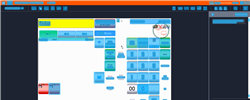
Task: Trigger Based Attended Automation
Workflow: [For Archive] NAMOS_TH_VoidReceiptRefund_ItemRefund

Step 1: Computer Vision in window 'Web Rep Console*' (msedge.exe)

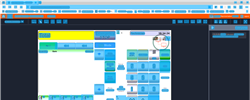
Step 2: CV refresh

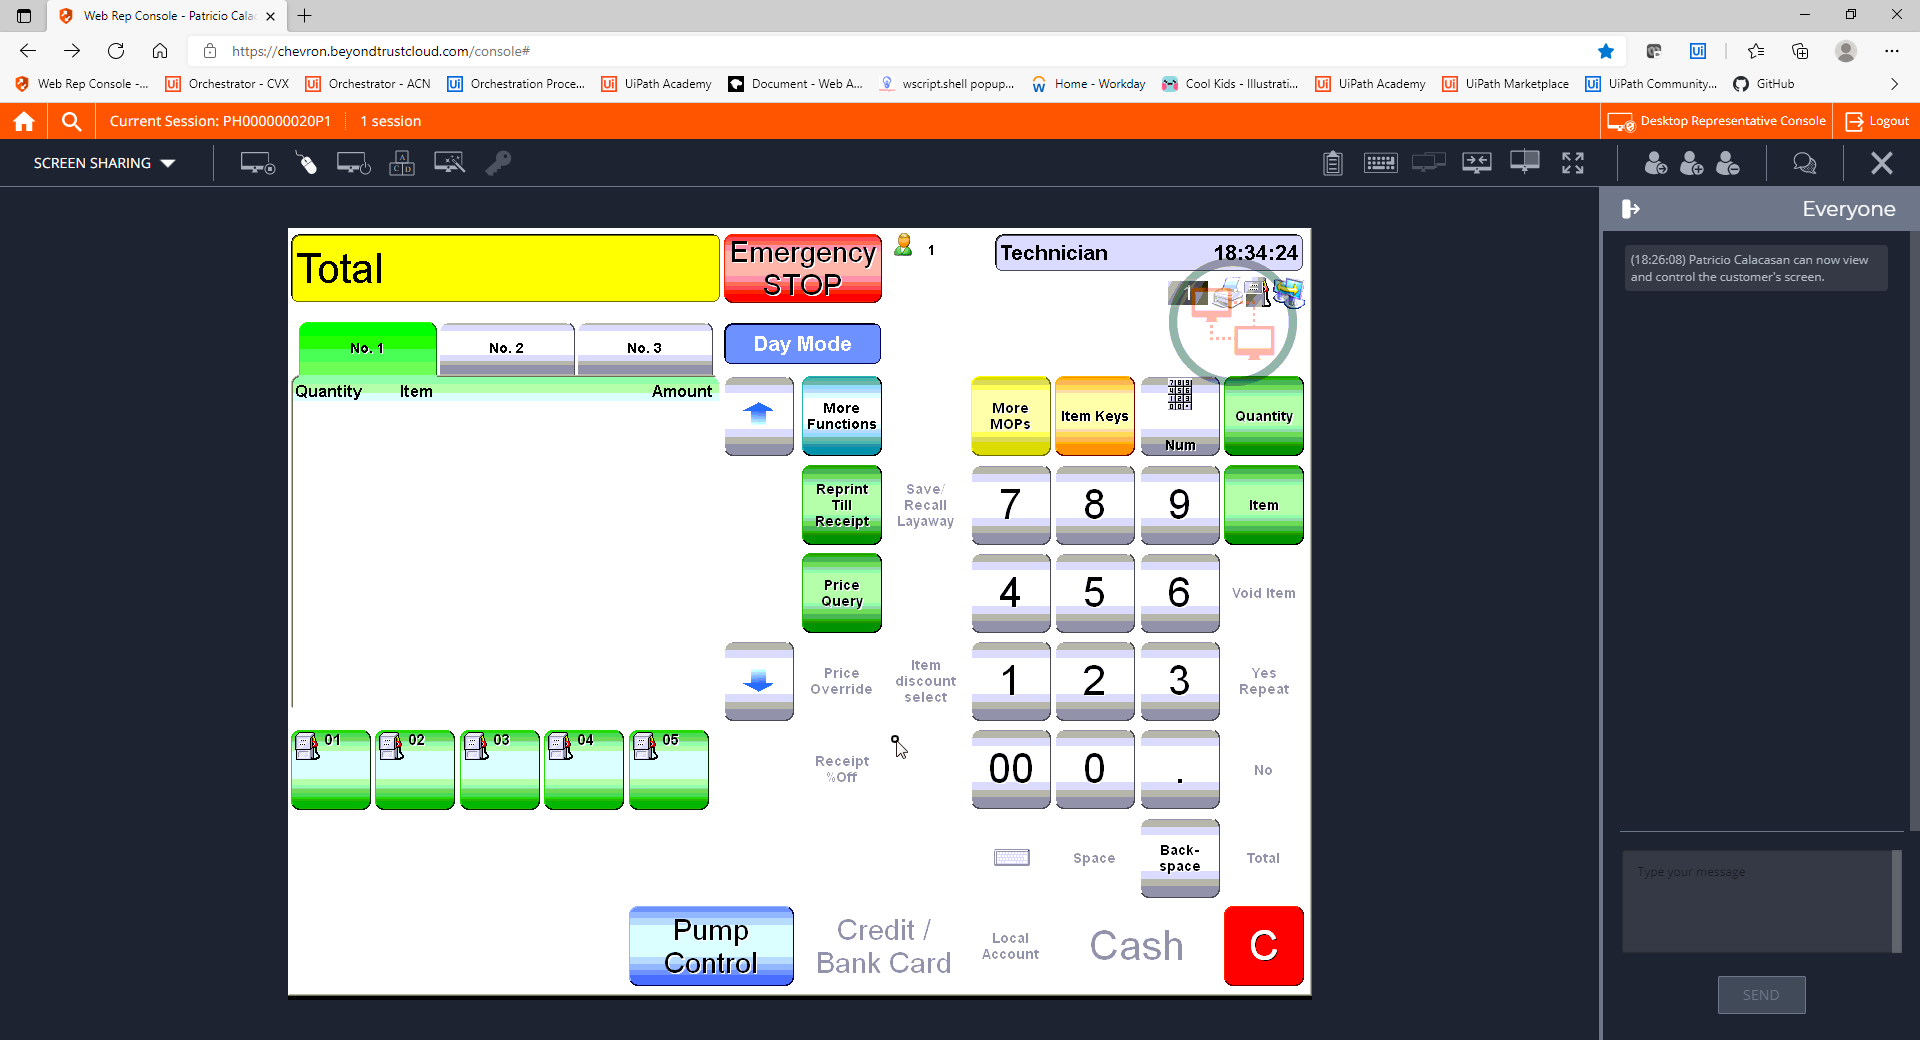
Step 3: CVCache

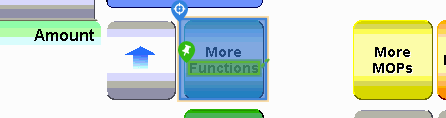
Step 4 [try]: CV Click - Button

Step 5: CvDescriptor (same screen as step 4)

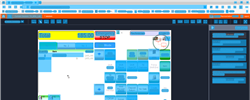
Step 6: CVRefresh

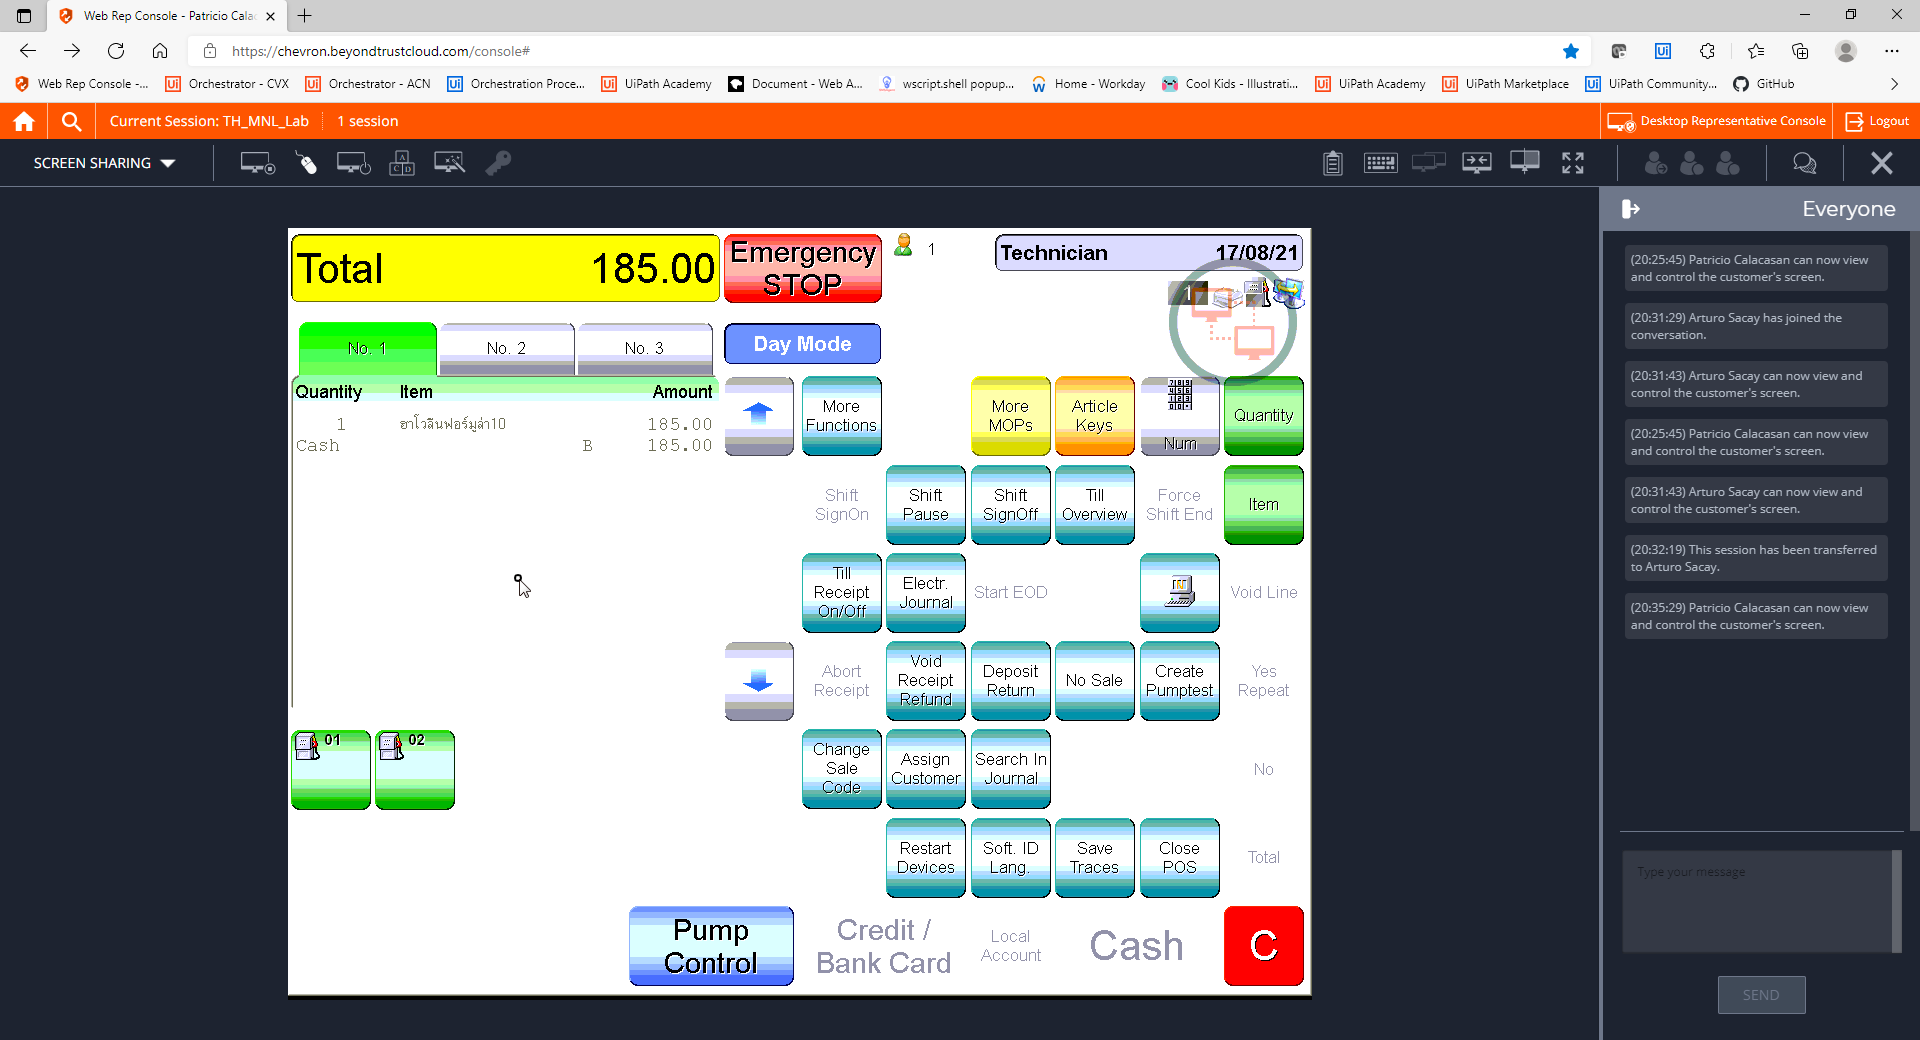
Step 7: CVCache

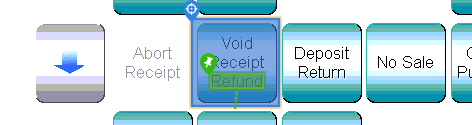
Step 8 [try]: CV Click - Button

Step 9: CvDescriptor (same screen as step 8)

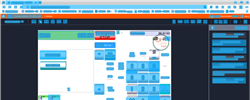
Step 10: CV refresh

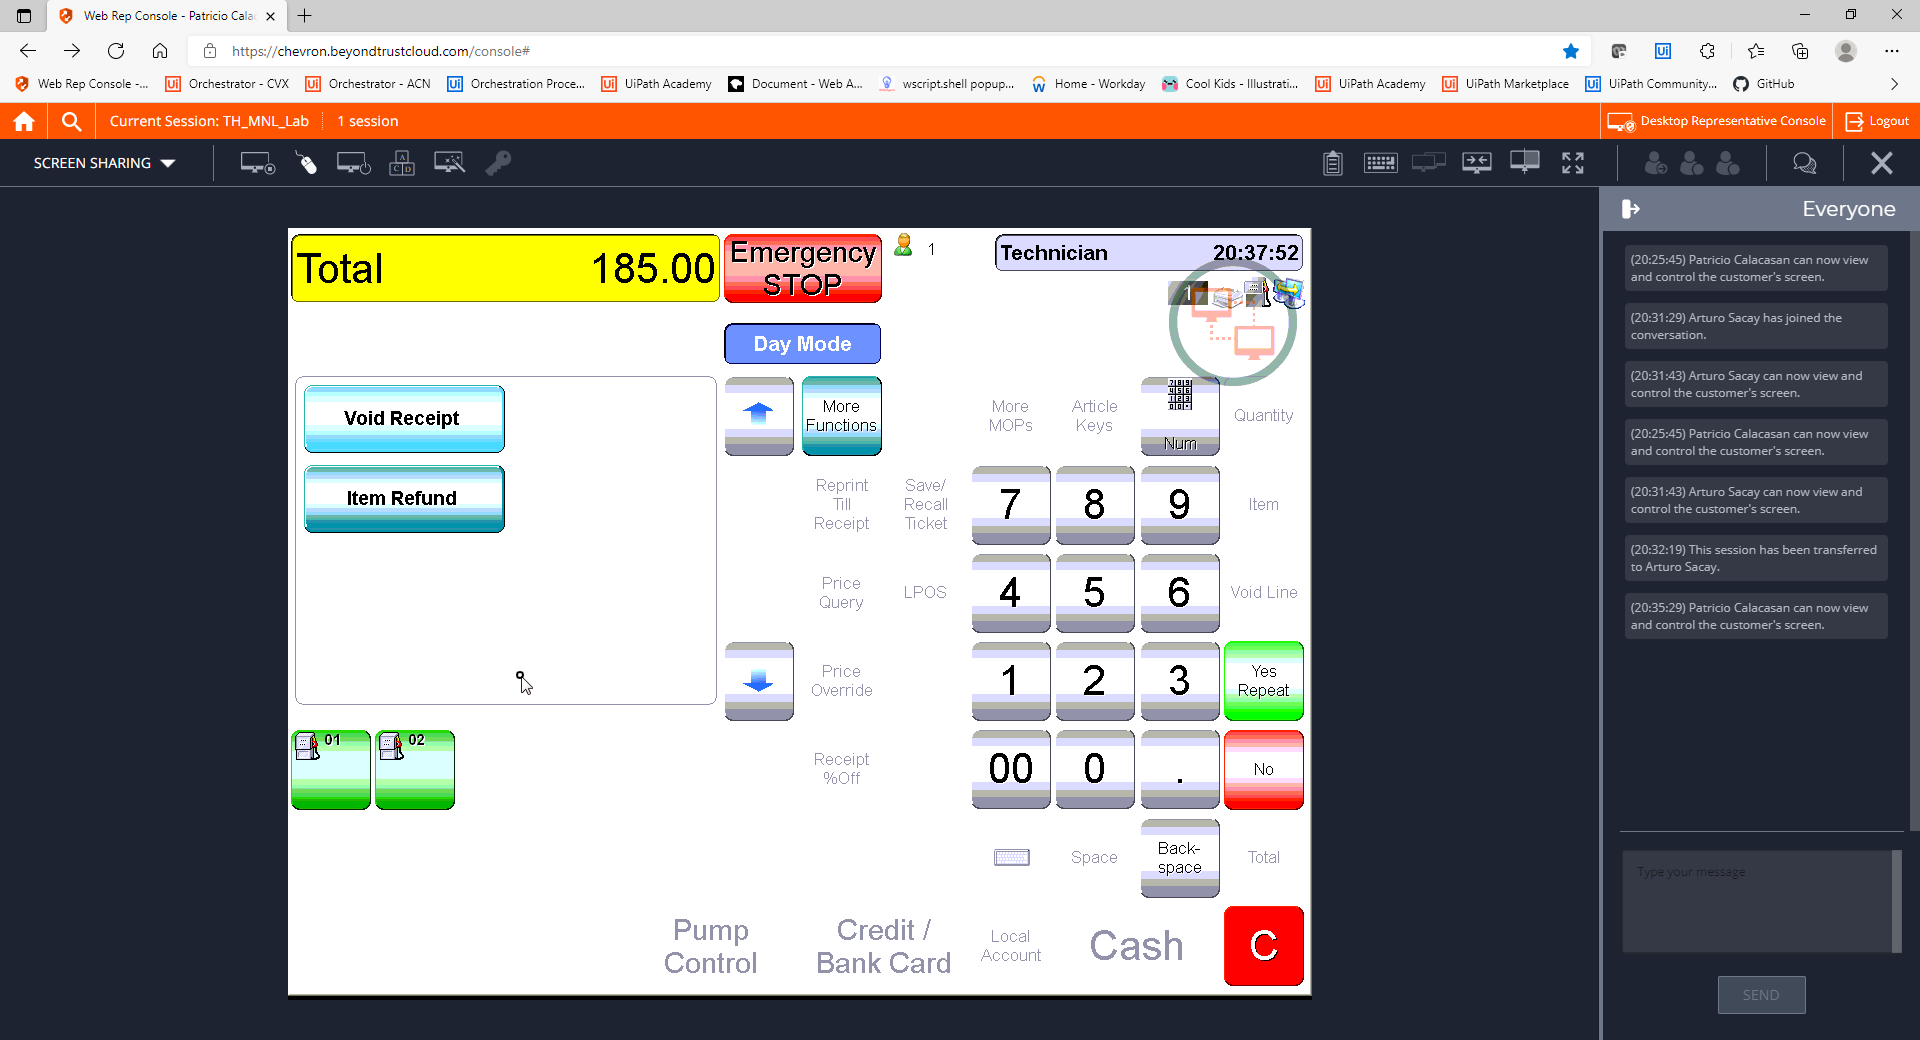
Step 11: CVCache

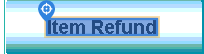
Step 12 [try]: CV Click - Text

Step 13: CvDescriptor (same screen as step 12)

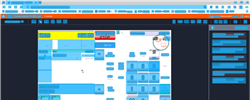
Step 14: CV refresh

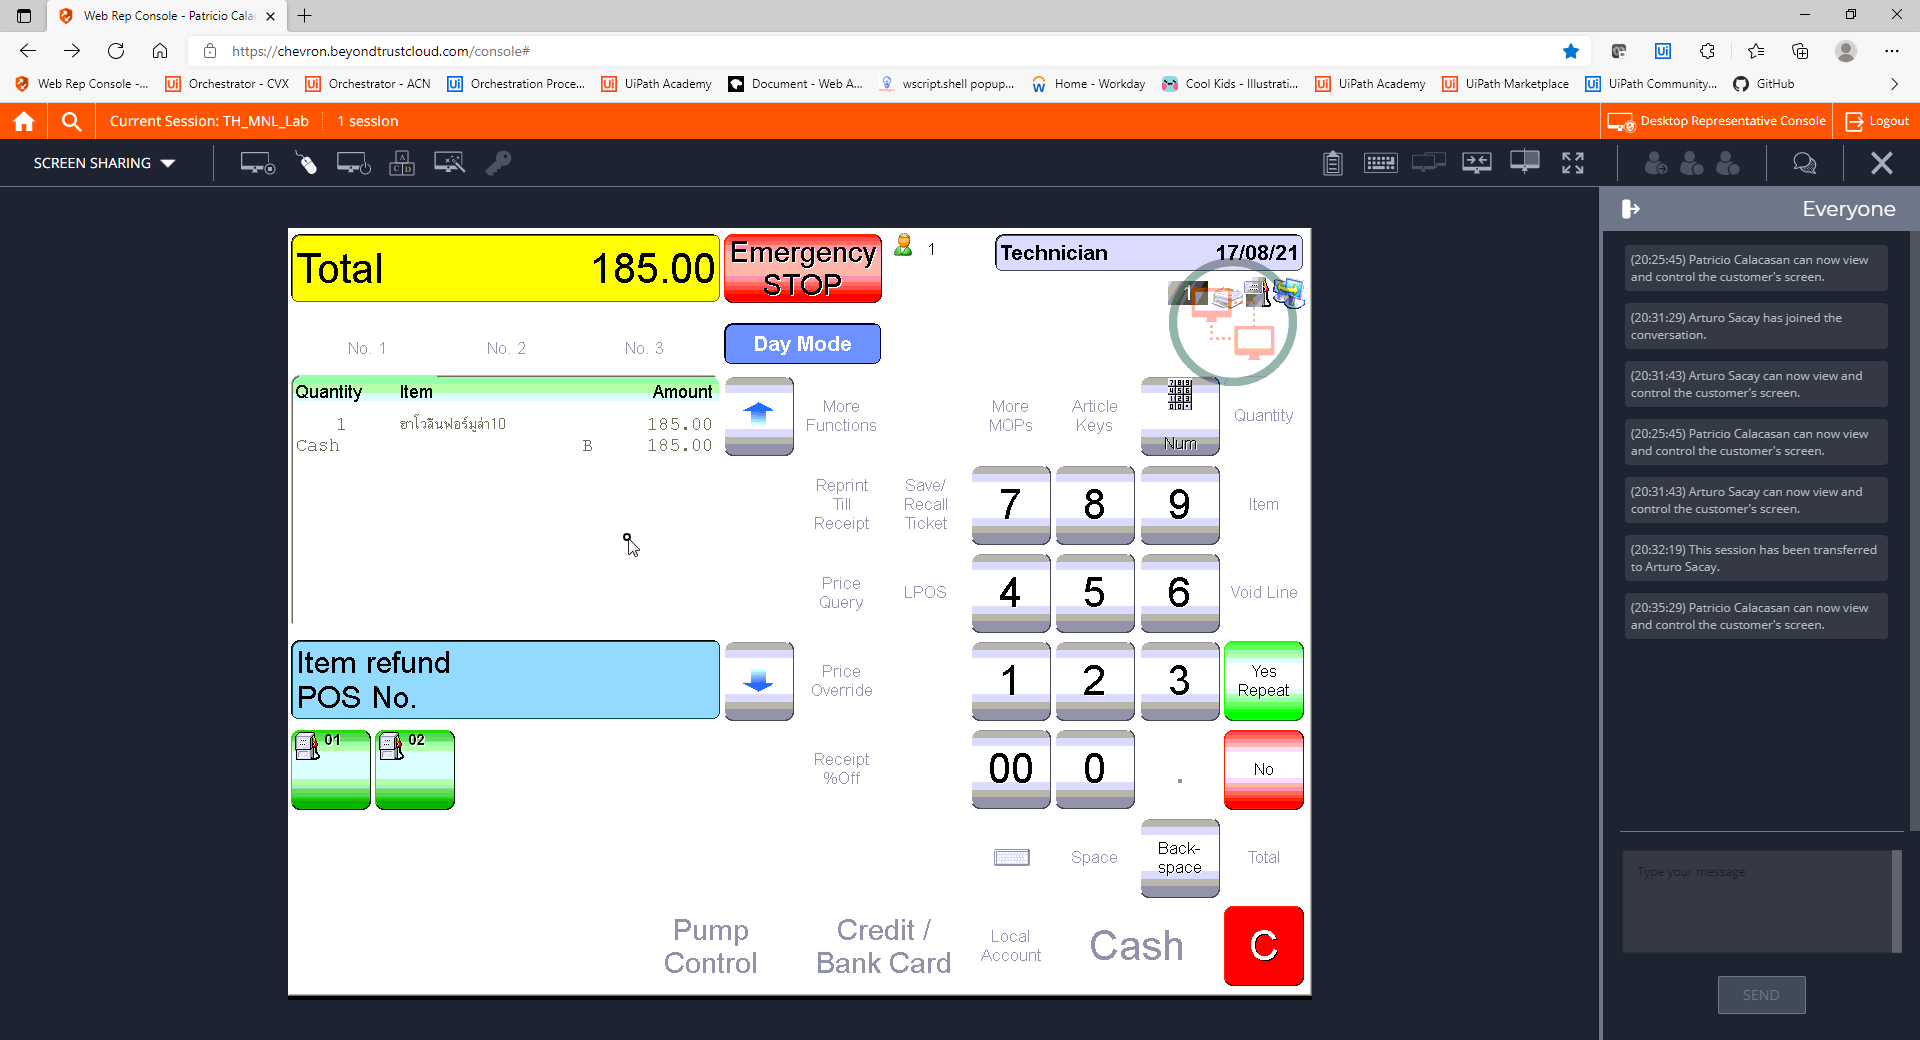
Step 15: CVCache

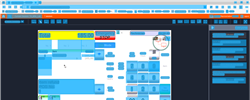
Step 16: CV refresh

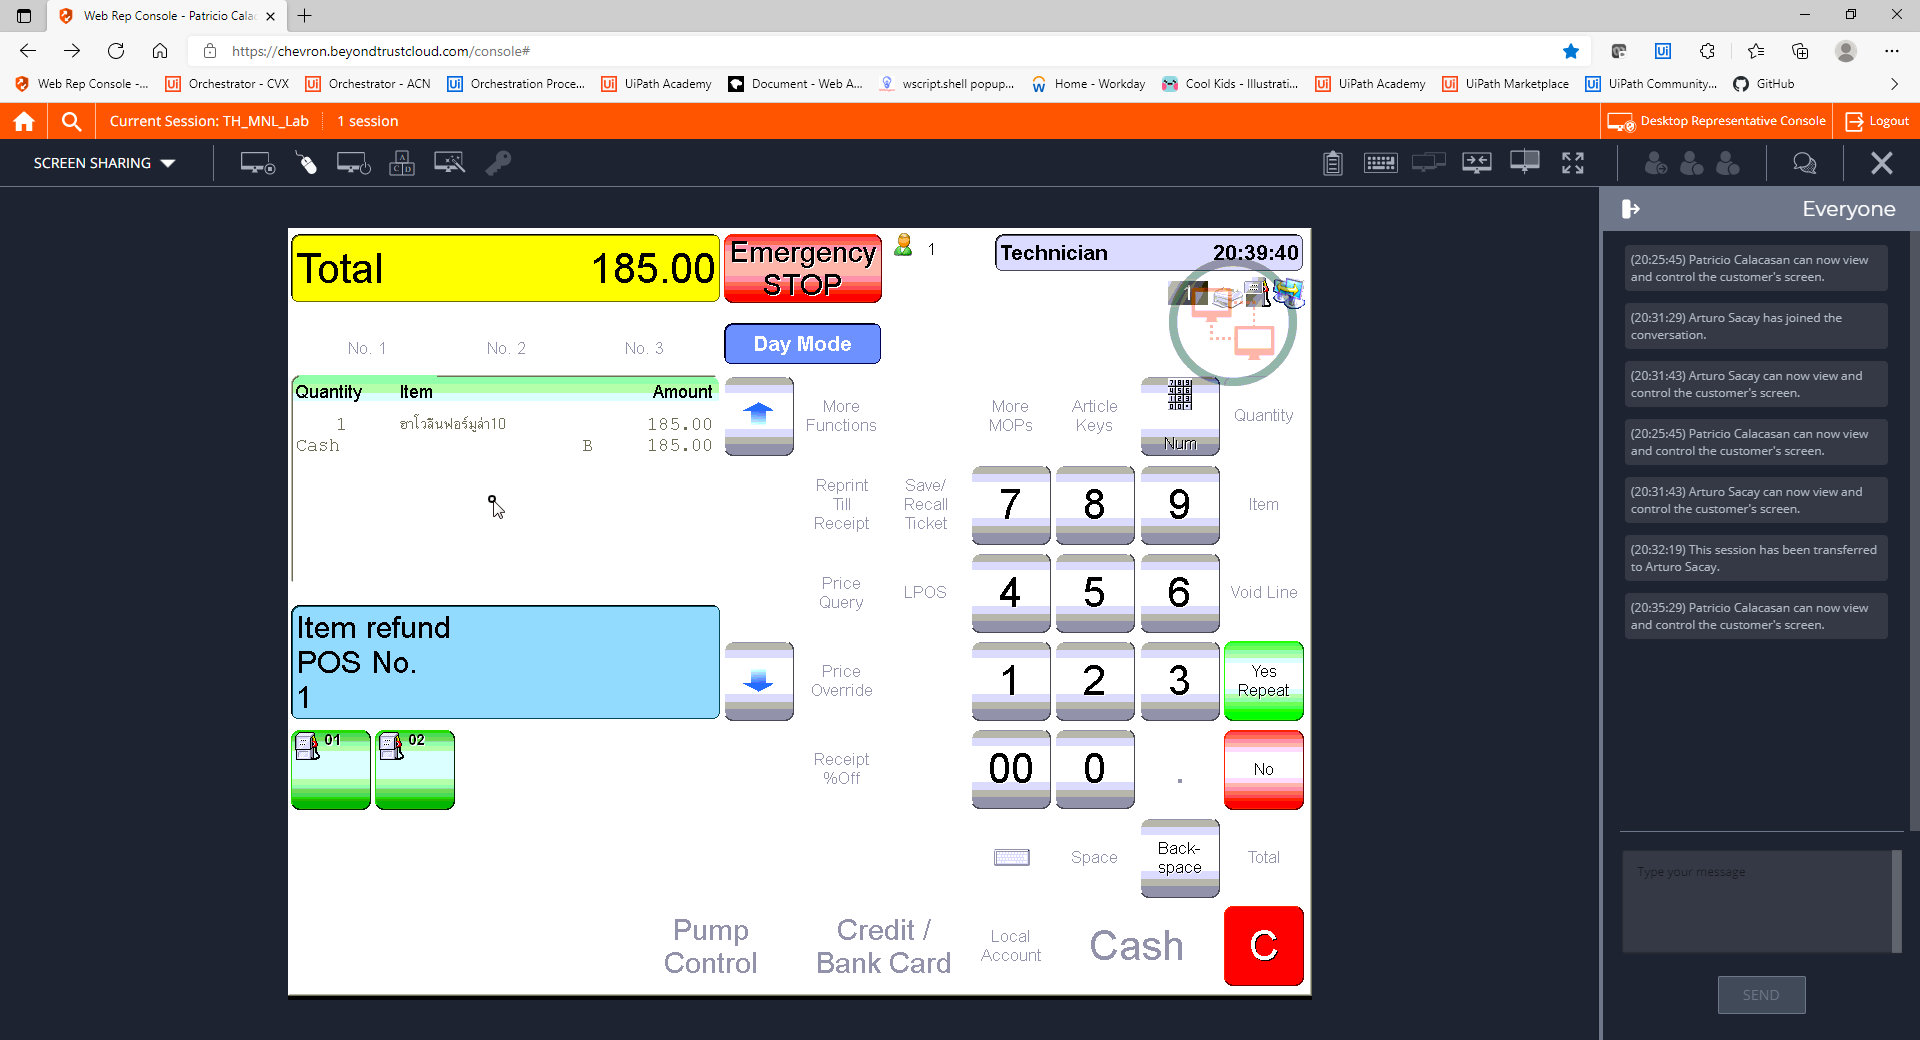
Step 17: CVCache

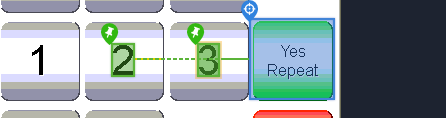
Step 18 [try]: CV Click - Cell

Step 19: CvDescriptor (same screen as step 18)

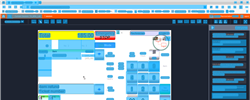
Step 20: CV refresh

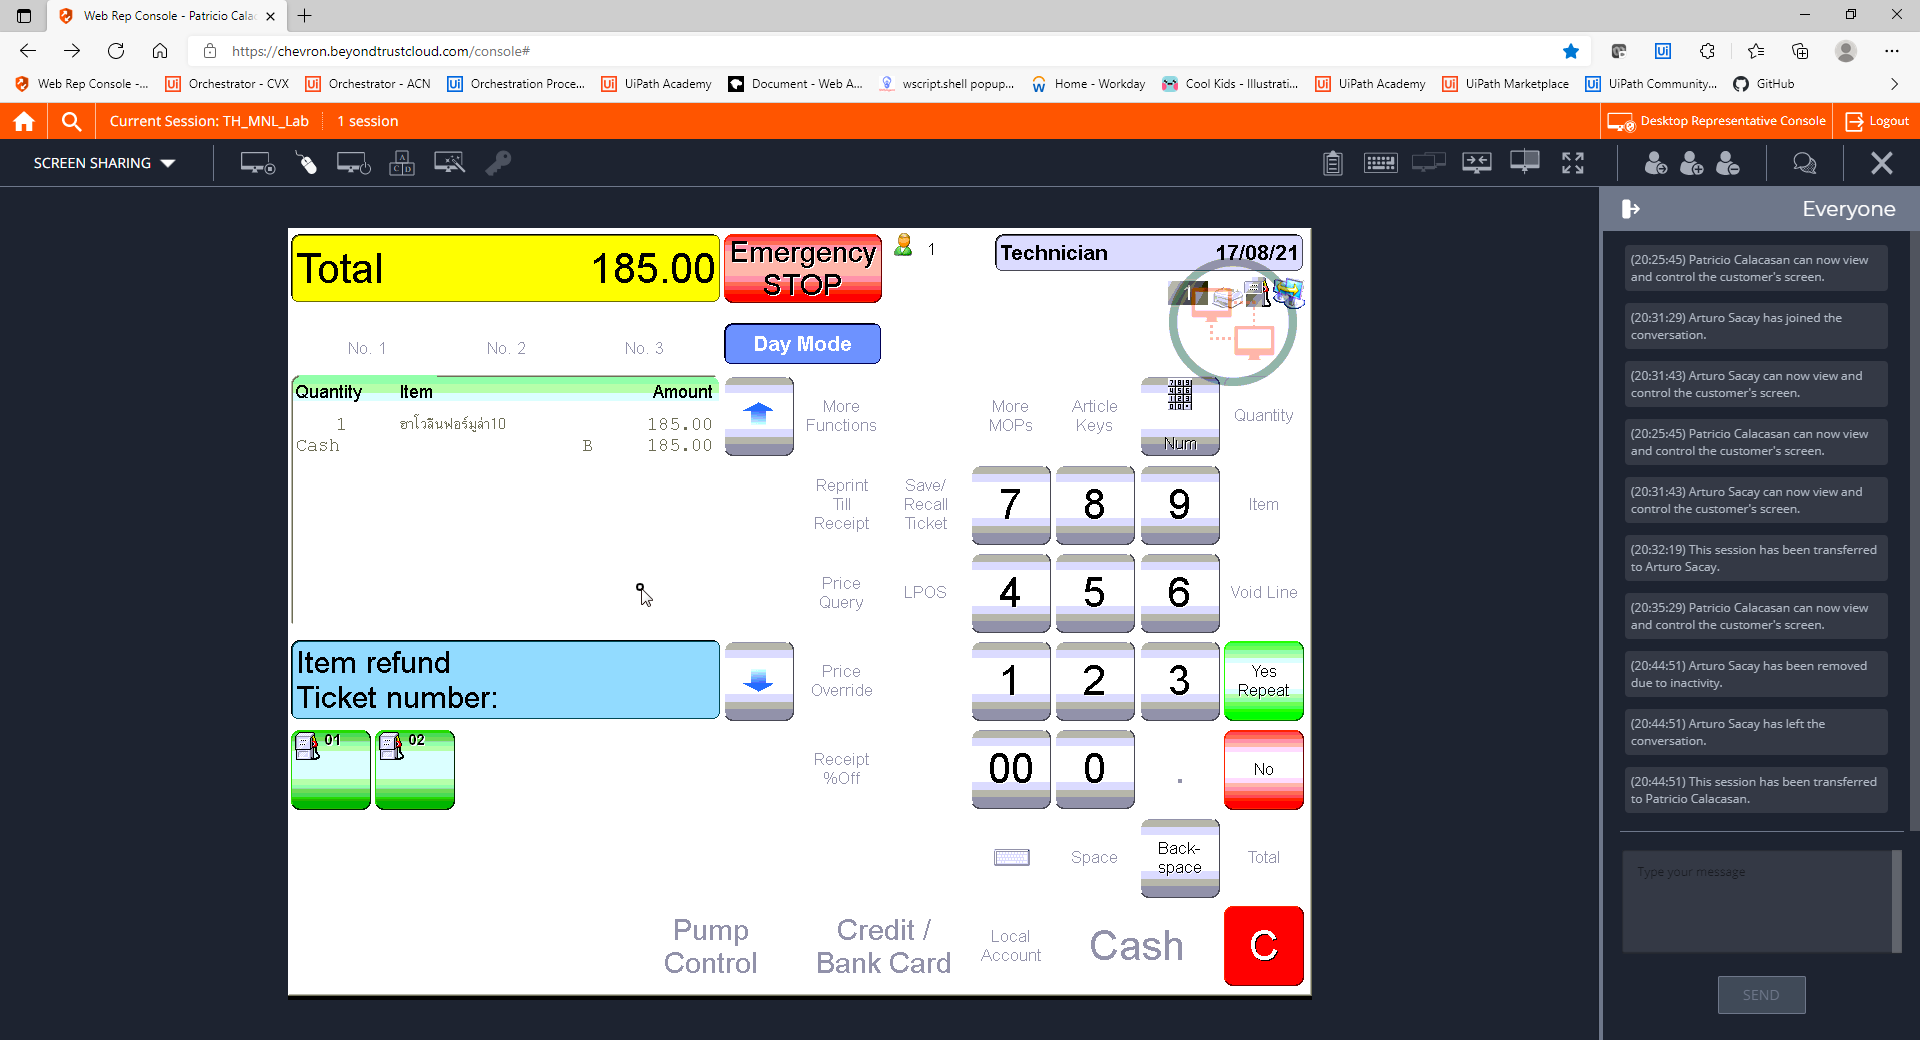
Step 21: CVCache

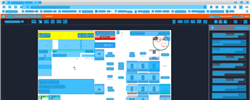
Step 22: CV refresh

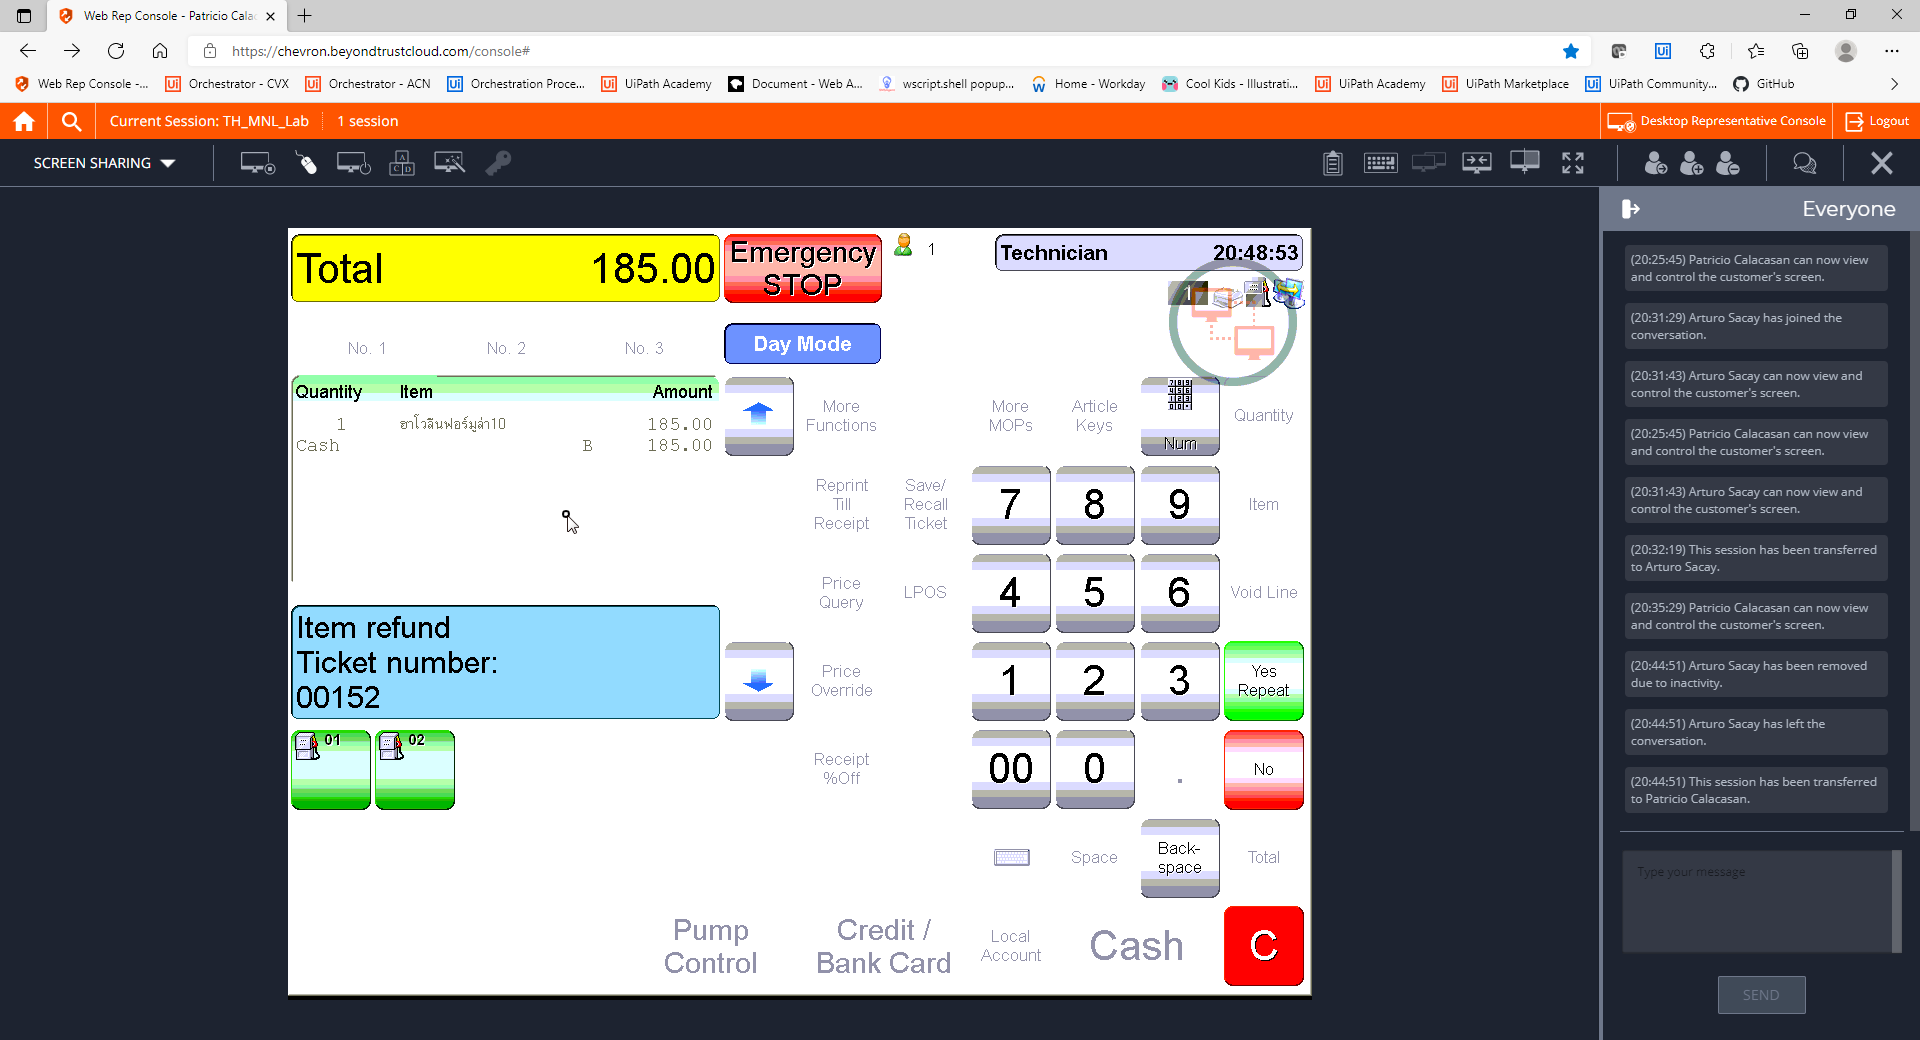
Step 23: CVCache

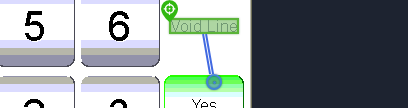
Step 24 [try]: CV Click - Text

Step 25: CvDescriptor (same screen as step 24)

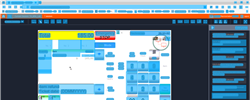
Step 26: CV refresh

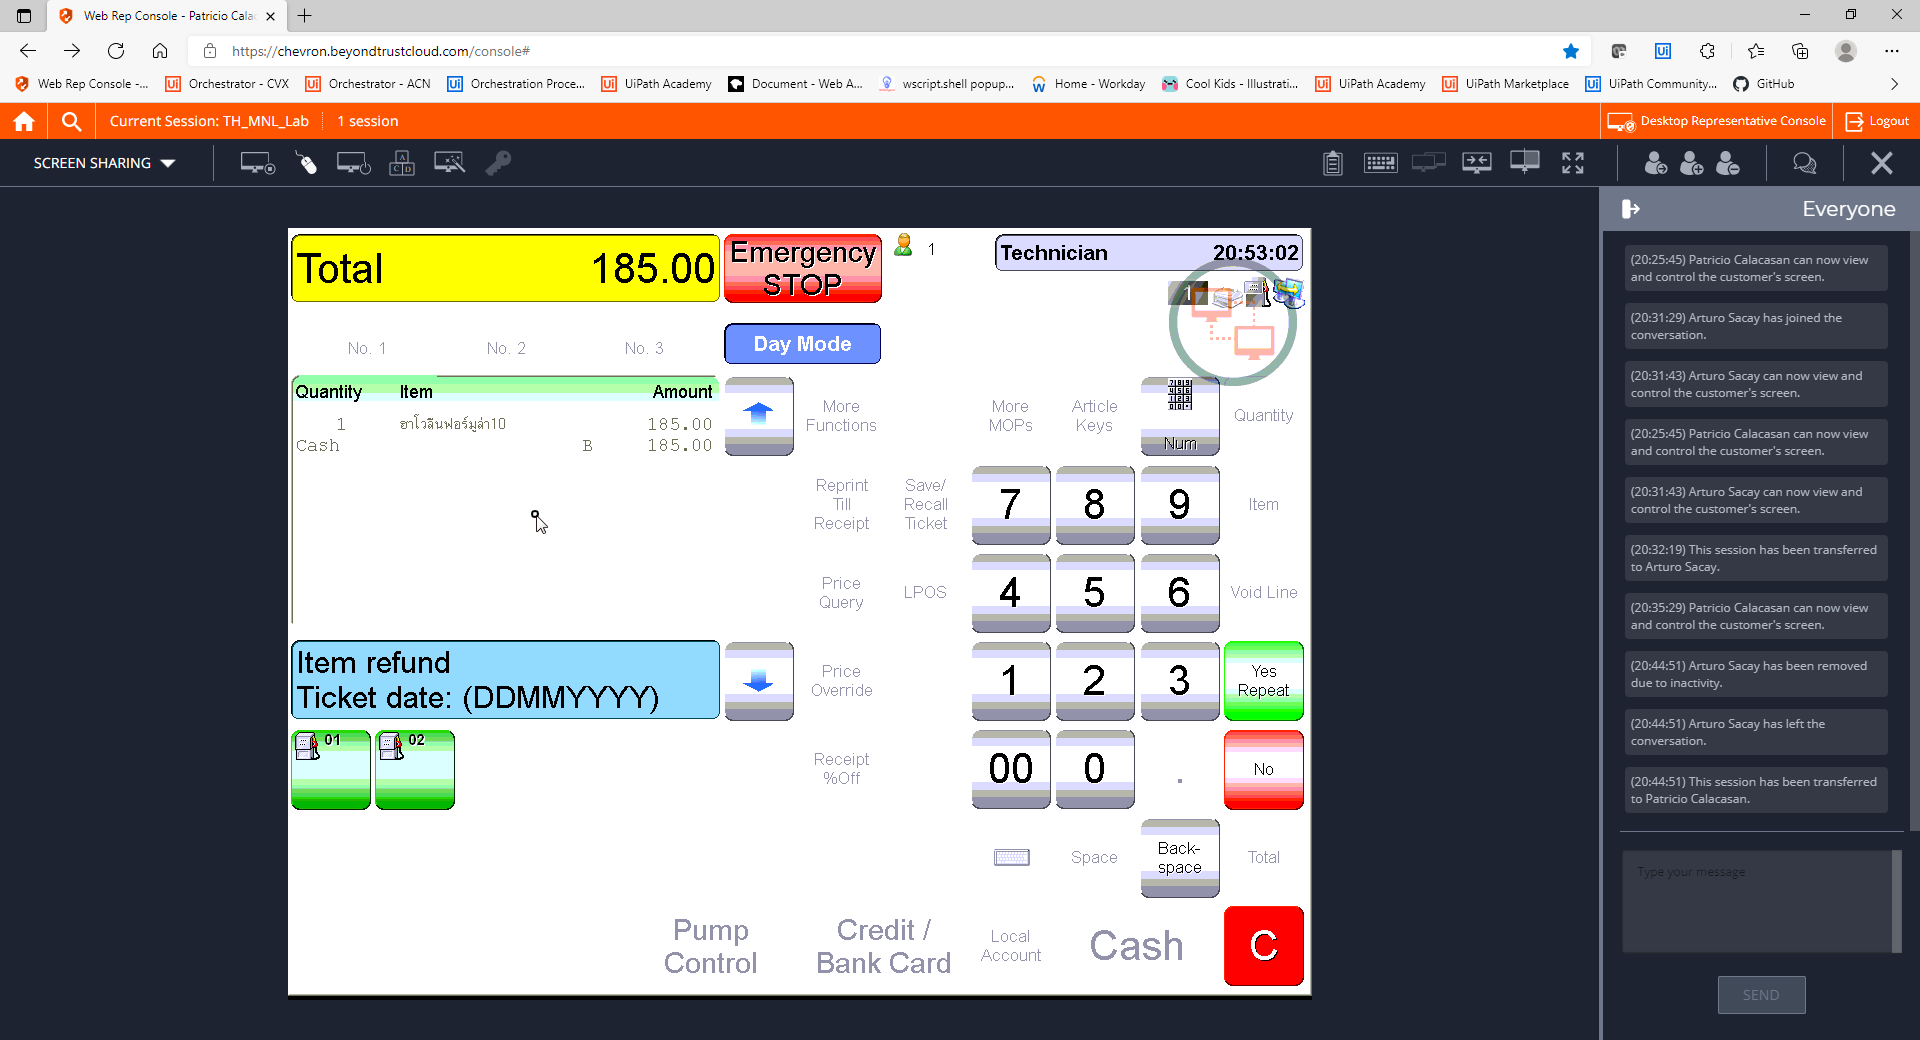
Step 27: CVCache

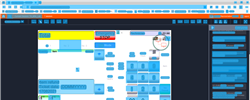
Step 28: CV refresh

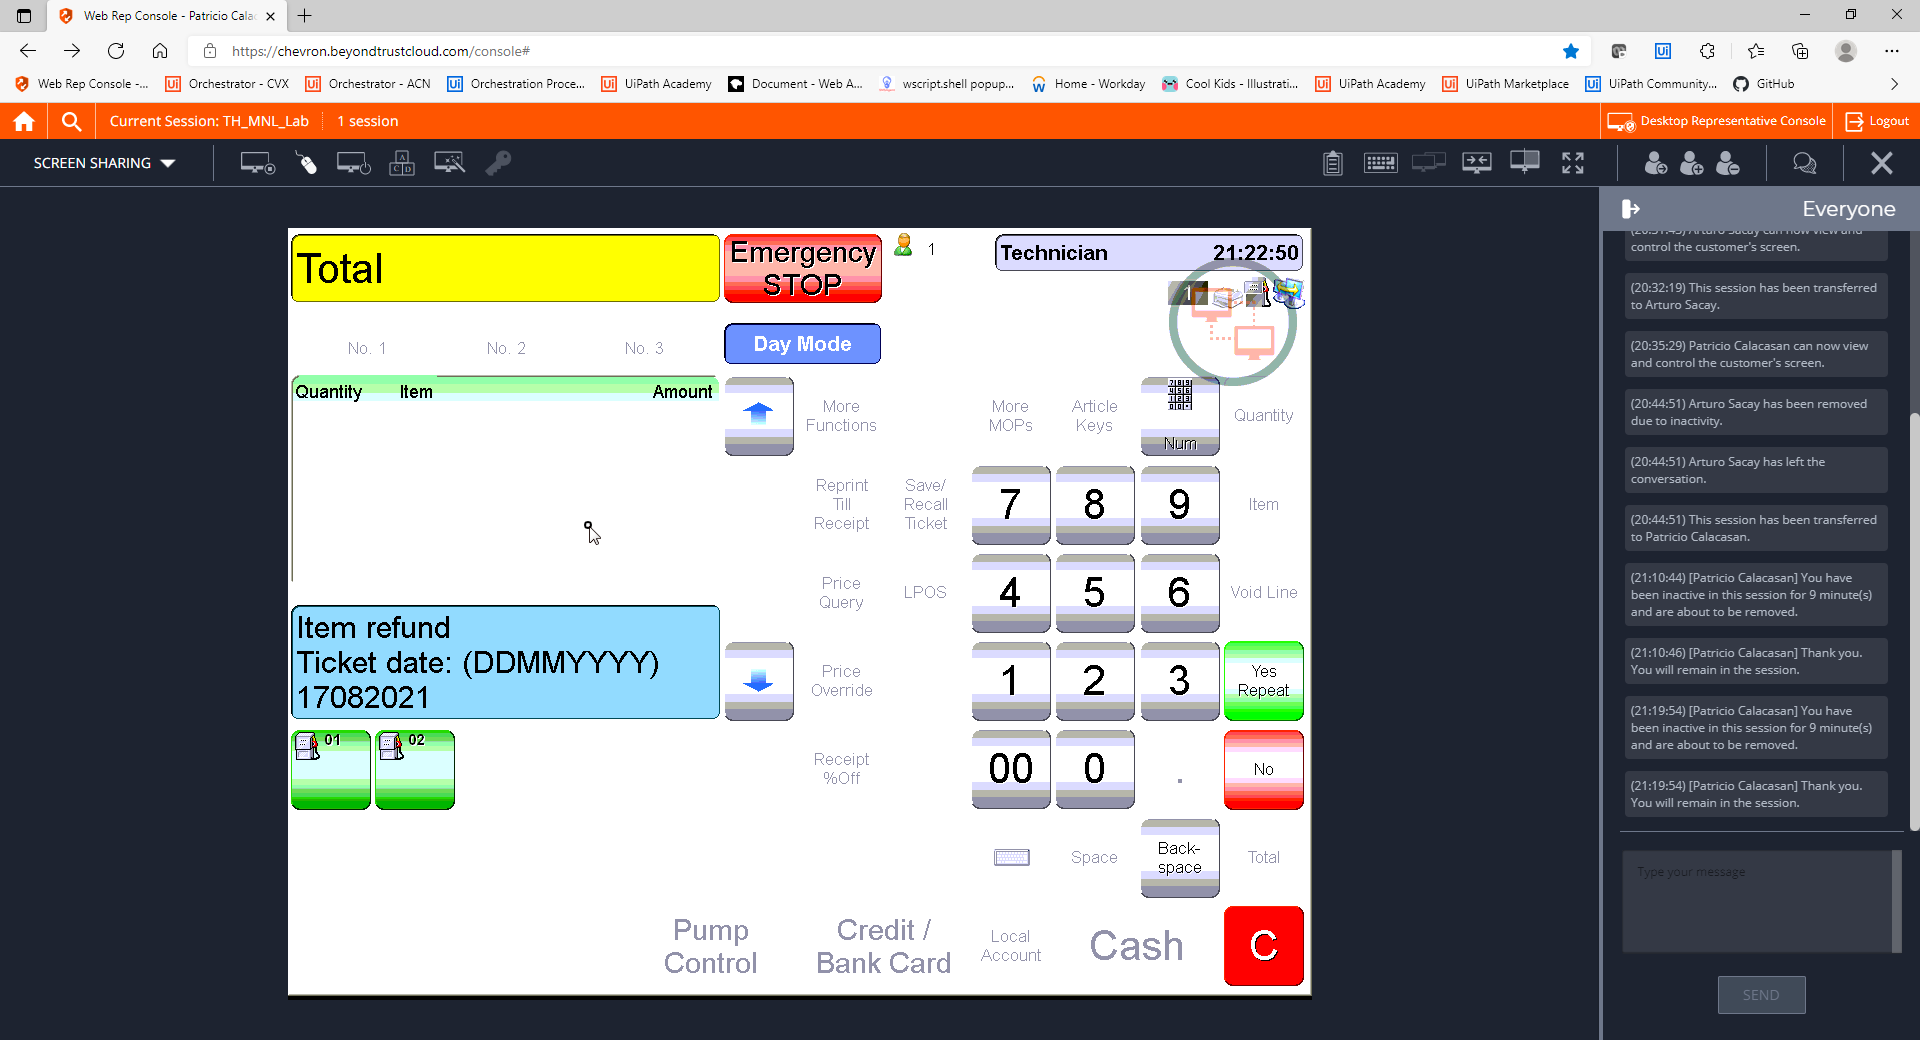
Step 29: CVCache

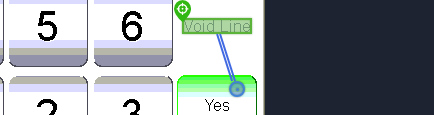
Step 30 [try]: CV Click - Text

Step 31: CvDescriptor (same screen as step 30)

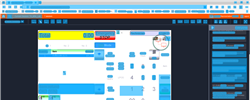
Step 32: CV refresh

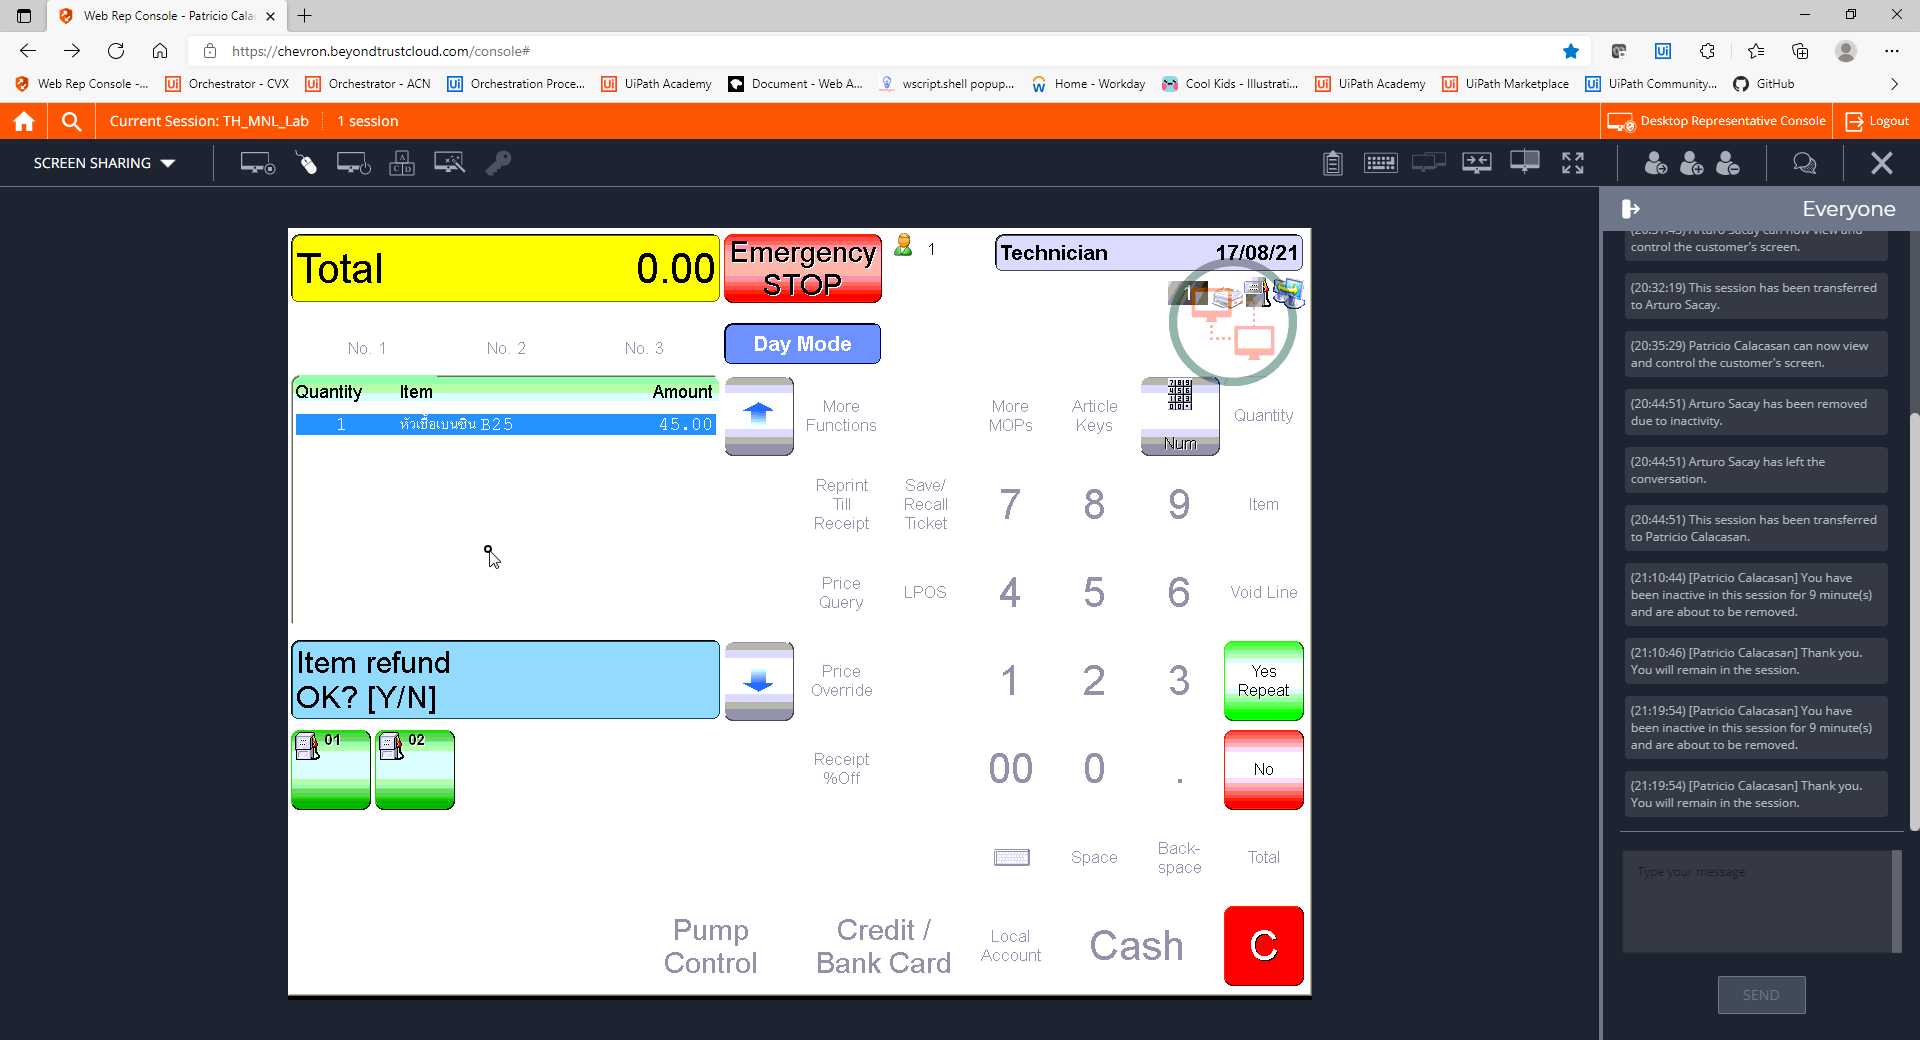
Step 33: CVCache

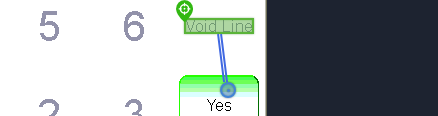
Step 34 [try]: CV Click - Text

Step 35: CvDescriptor (same screen as step 34)

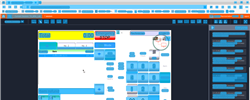
Step 36: CV refresh

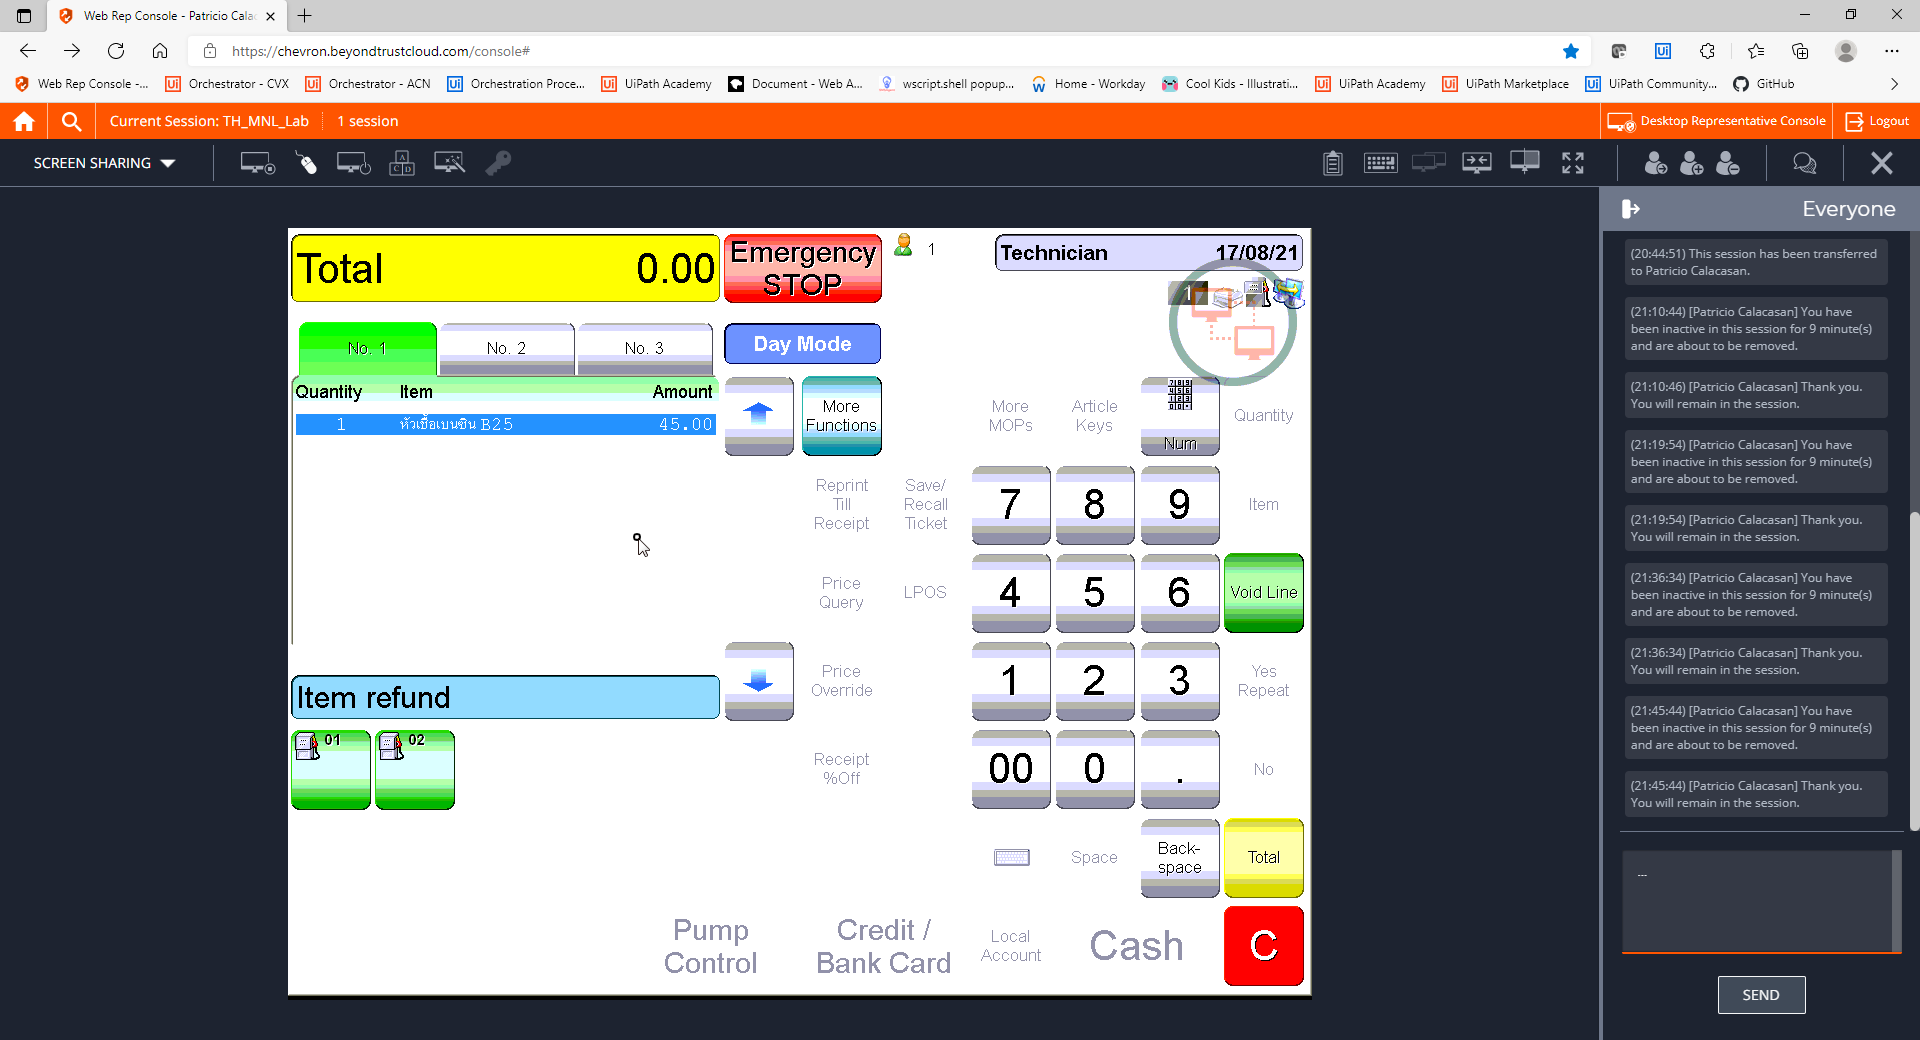
Step 37: CVCache

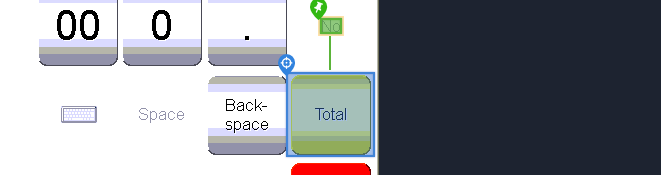
Step 38 [try]: CV Click - Button

Step 39: CvDescriptor (same screen as step 38)

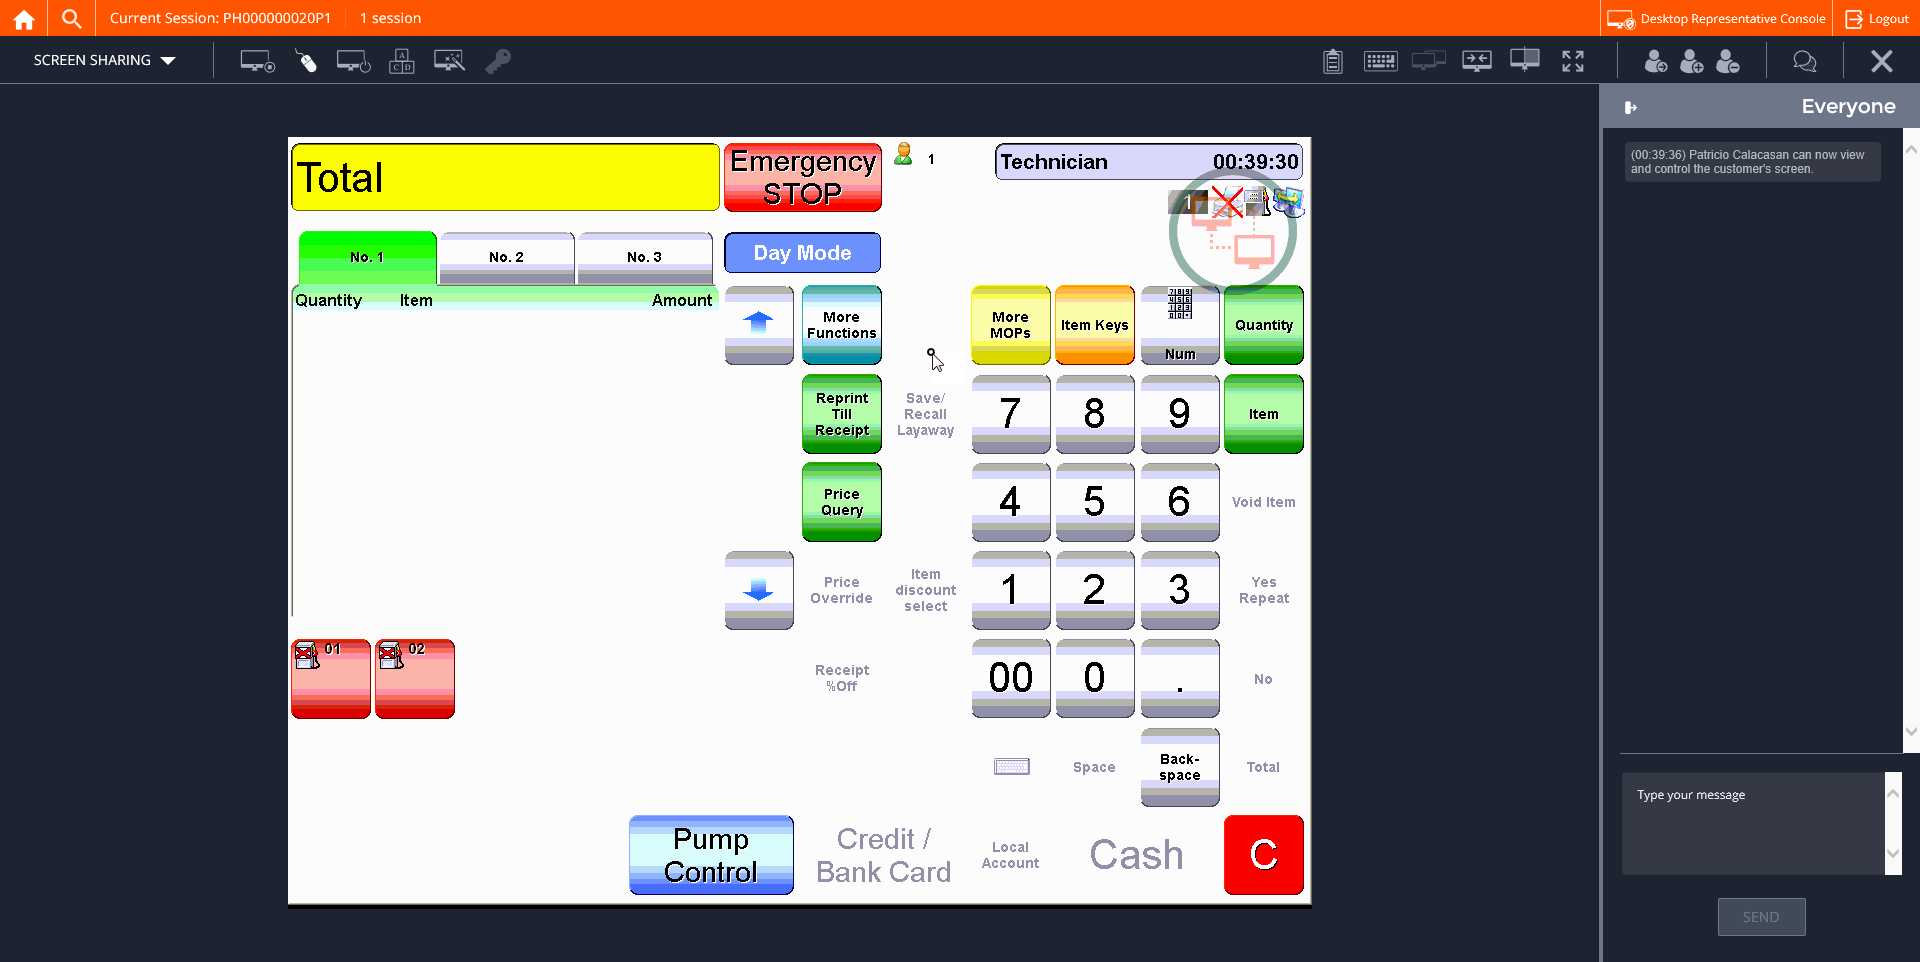
Step 40: CVCache